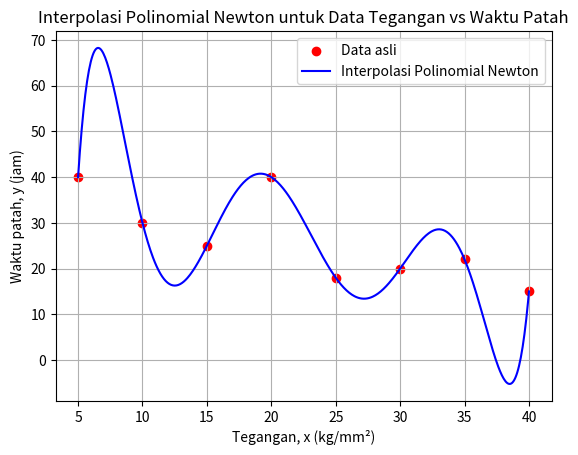

Generate this figure with matplotlib:
import numpy as np
import matplotlib.pyplot as plt

# Data dari soal
x = np.array([5, 10, 15, 20, 25, 30, 35, 40])
y = np.array([40, 30, 25, 40, 18, 20, 22, 15])

def newton_divided_diff(x, y):
    """
    Fungsi untuk menghitung tabel selisih terbagi Newton
    :param x: array dari titik-titik x yang diketahui
    :param y: array dari nilai-nilai y yang diketahui
    :return: tabel selisih terbagi
    """
    n = len(y)
    coef = np.zeros([n, n])
    coef[:, 0] = y
    
    for j in range(1, n):
        for i in range(n - j):
            coef[i][j] = (coef[i + 1][j - 1] - coef[i][j - 1]) / (x[i + j] - x[i])
    
    return coef

def newton_polynomial(coef, x_data, x):
    """
    Fungsi untuk menghitung nilai interpolasi polinomial Newton pada titik x
    :param coef: tabel selisih terbagi
    :param x_data: array dari titik-titik x yang diketahui
    :param x: titik x yang ingin diinterpolasi
    :return: nilai y hasil interpolasi di x
    """
    n = len(x_data) - 1
    p = coef[n]
    for k in range(1, n + 1):
        p = coef[n - k] + (x - x_data[n - k]) * p
    return p

# Menghitung tabel selisih terbagi
coef = newton_divided_diff(x, y)
print("Tabel Selisih Terbagi Newton:")
print(coef)

# Titik yang ingin diinterpolasi
x_interp = np.linspace(min(x), max(x), 500)
y_interp = [newton_polynomial(coef[0], x, xi) for xi in x_interp]

# Plot data asli dan hasil interpolasi
plt.scatter(x, y, color='red', label='Data asli')
plt.plot(x_interp, y_interp, color='blue', label='Interpolasi Polinomial Newton')
plt.xlabel('Tegangan, x (kg/mm²)')
plt.ylabel('Waktu patah, y (jam)')
plt.title('Interpolasi Polinomial Newton untuk Data Tegangan vs Waktu Patah')
plt.legend()
plt.grid(True)
plt.show()
